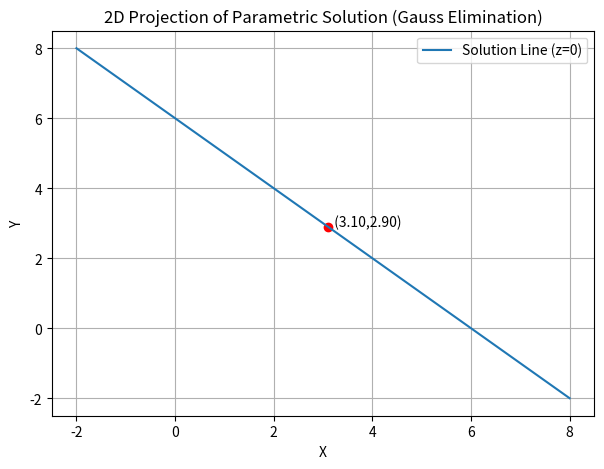
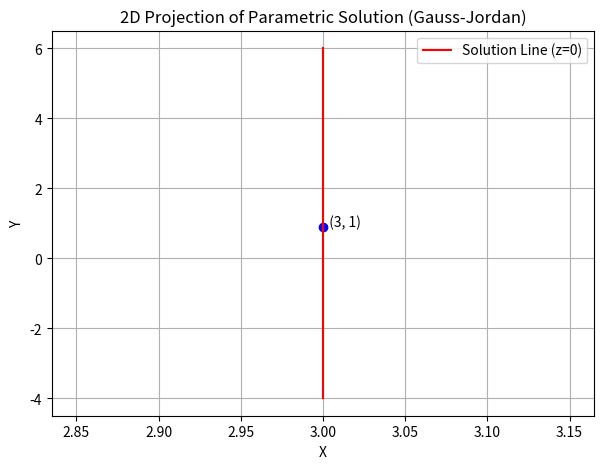

Source code (Python) for these figures, in order:
import numpy as np
import pandas as pd
import matplotlib.pyplot as plt

# ----- TWO Equation, 3 Variable -----
# ----- Gauss Elimination -----

# Coefficient matrix and constants
A = np.array([
    [1, 1, 1],
    [2, -1, 1]
], dtype=float)

B = np.array([6, 3], dtype=float)

# -----------------------------
# Gauss Elimination
# -----------------------------
M = np.hstack([A, B.reshape(-1, 1)])

# Elimination step
ratio = M[1][0] / M[0][0]
M[1] = M[1] - ratio * M[0]

print("\nAugmented Matrix after Gauss Elimination:")
print(M)

# -----------------------------
# Parametric Solution
# -----------------------------
# From reduced matrix:
# x + y + z = 6
# -3y - z = -9 → y = 3 - z/3

t = np.linspace(-5, 5, 50)
z = t
y = 3 - t/3
x = 6 - y - z

# -----------------------------
# Solution Table
# -----------------------------
df = pd.DataFrame({'x': x, 'y': y, 'z': z})
print("\nSample Solution Table:")
print(df.head())

# -----------------------------
# EASY 2D Plot (x vs y at z=0, line projection)
# -----------------------------
# Take z = 0 for a simple 2D projection
z_fixed = 0
y_2d = 3 - z_fixed/3 - np.linspace(-5,5,50)
x_2d = 6 - y_2d - z_fixed

plt.figure(figsize=(7,5))
plt.plot(x_2d, y_2d, label='Solution Line (z=0)')
plt.scatter(x_2d[25], y_2d[25], color='red')  # mark middle point
plt.text(x_2d[25], y_2d[25], f'  ({x_2d[25]:.2f},{y_2d[25]:.2f})')

plt.xlabel('X')
plt.ylabel('Y')
plt.title('2D Projection of Parametric Solution (Gauss Elimination)')
plt.grid(True)
plt.legend()
plt.show()


import numpy as np
import pandas as pd
import matplotlib.pyplot as plt

# ---------- TWO Equation, 3 Variable ----------
# ---------- Gauss-Jordan Method ----------

# Coefficient matrix and constants
A = np.array([
    [1, 1, 1],
    [2, -1, 1]
], dtype=float)

B = np.array([6, 3], dtype=float)

# -----------------------------
# Gauss-Jordan Method
# -----------------------------
M = np.hstack([A, B.reshape(-1, 1)])

# Step 1: Make first pivot 1
M[0] = M[0] / M[0][0]

# Step 2: Eliminate x from second row
M[1] = M[1] - 2 * M[0]

print("\nRREF Matrix (Gauss-Jordan):")
print(M)

# -----------------------------
# Parametric Solution
# -----------------------------
# From RREF:
# x = 3 - t
# y = 1 + 3t
# z = t
t = np.linspace(-5, 5, 50)
x = 3 - t
y = 1 + 3*t
z = t

# -----------------------------
# Solution Table
# -----------------------------
df = pd.DataFrame({'x': x, 'y': y, 'z': z})
print("\nSolution Table (sample):")
print(df.head())

# -----------------------------
# EASY 2D Plot (x vs y at z=0)
# -----------------------------
# Fix z = 0 for 2D projection
z_fixed = 0
y_2d = 1 + 3*z_fixed - np.linspace(-5,5,50)  # from parametric: y = 1 + 3t
x_2d = 3 - z_fixed                             # x = 3 - t

plt.figure(figsize=(7,5))
plt.plot(x_2d*np.ones_like(y_2d), y_2d, color='red', label='Solution Line (z=0)')

# Mark a point on the line
plt.scatter(x_2d, y_2d[25], color='blue')
plt.text(x_2d, y_2d[25], f'  ({x_2d:.0f}, {y_2d[25]:.0f})')

plt.xlabel('X')
plt.ylabel('Y')
plt.title('2D Projection of Parametric Solution (Gauss-Jordan)')
plt.grid(True)
plt.legend()
plt.show()
